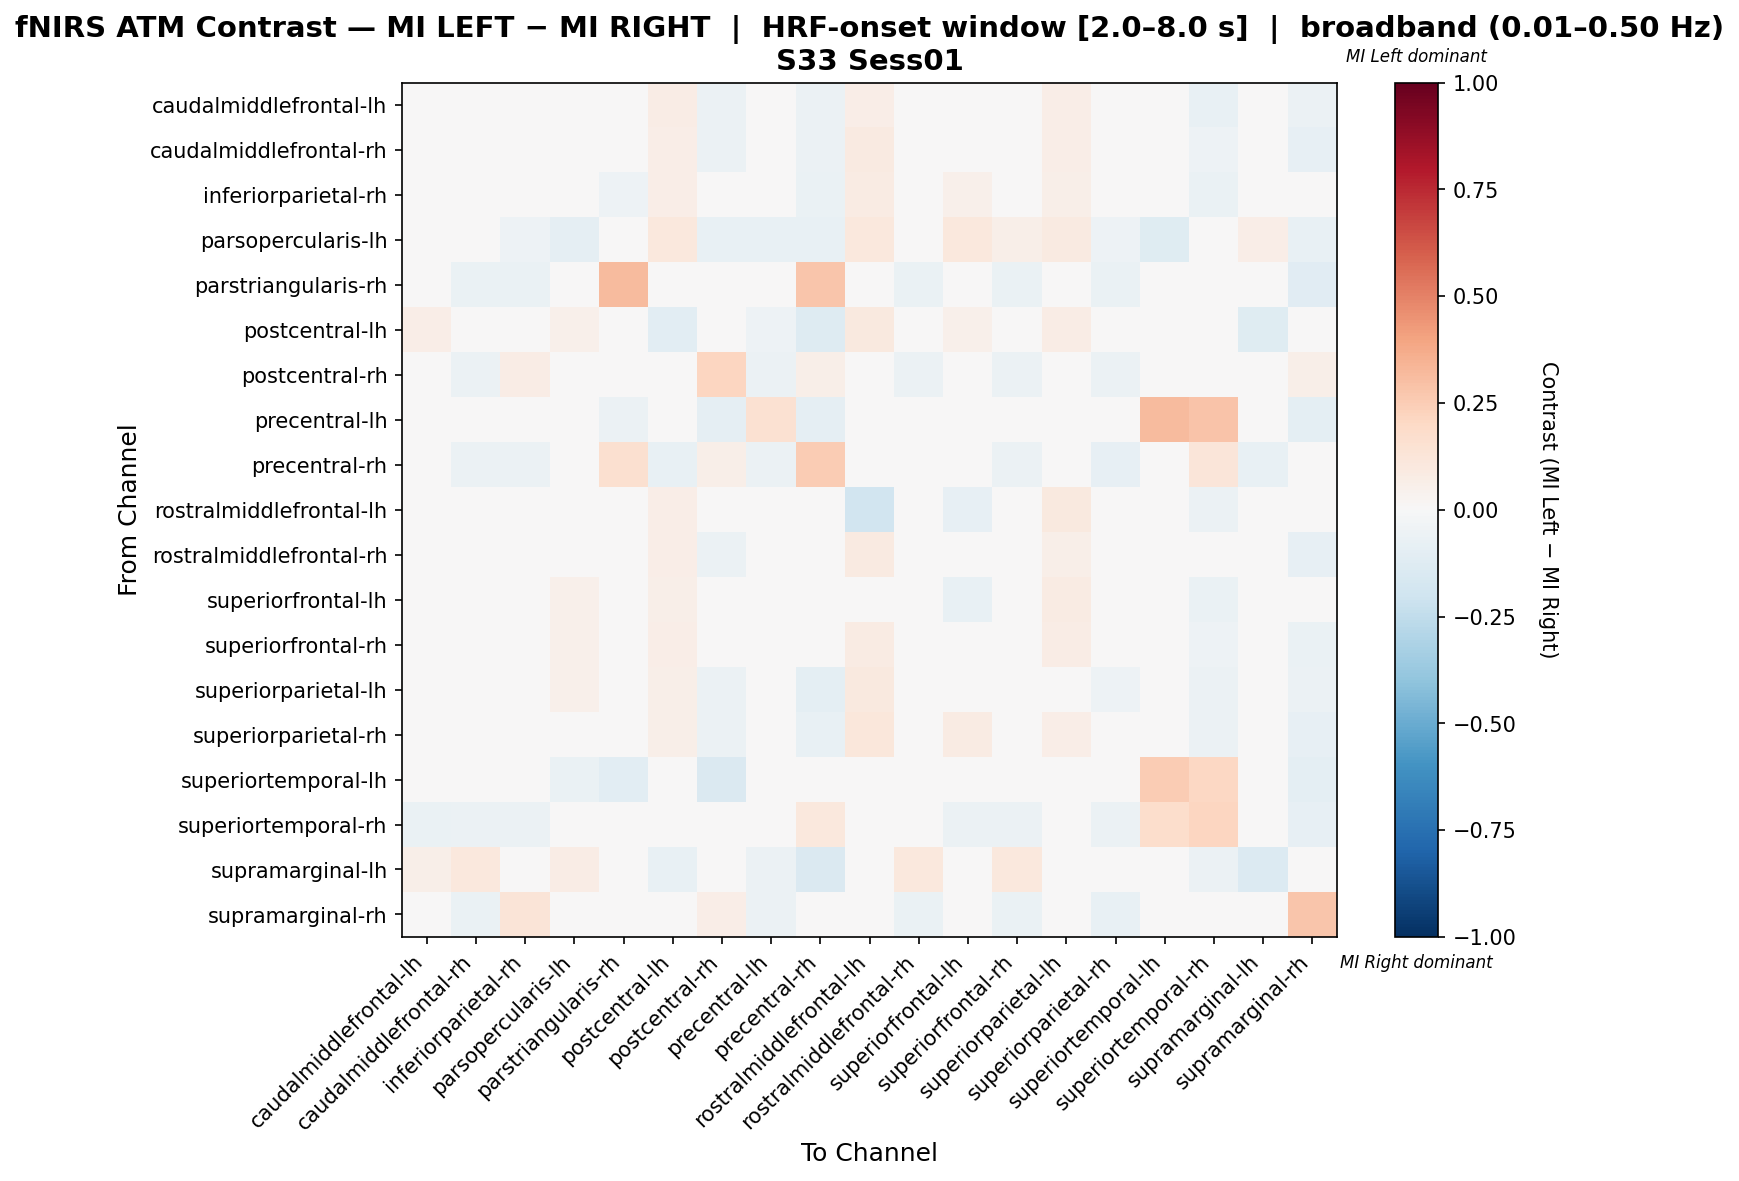

The data file committed next to this chart (first rows):
, caudalmiddlefrontal-lh, caudalmiddlefrontal-rh, inferiorparietal-rh, parsopercularis-lh, parstriangularis-rh, postcentral-lh, postcentral-rh, precentral-lh, precentral-rh, rostralmiddlefrontal-lh, rostralmiddlefrontal-rh, superiorfrontal-lh, superiorfrontal-rh, superiorparietal-lh, superiorparietal-rh, superiortemporal-lh, superiortemporal-rh, supramarginal-lh, supramarginal-rh
caudalmiddlefrontal-lh, -0.001282, 0.002244, -0.01218, 0.04551, -0.0375, 0.07404, -0.05833, -0.03333, -0.05833, 0.06442, 0.02564, 0.02788, 0.0234, 0.06827, -0.01731, 0.0, -0.075, 0.02019, -0.05833
caudalmiddlefrontal-rh, 0.03636, -0.005622, -0.02899, 0.04067, -0.04498, 0.06541, -0.05882, -0.02768, -0.05882, 0.09172, 0.01214, 0.03982, -0.008625, 0.06587, -0.035, 0.0, -0.0519, 0.04805, -0.07958
inferiorparietal-rh, 0.03061, -0.00705, 0.04285, 0.01163, -0.05439, 0.07, -0.04695, -0.02929, -0.06695, 0.085, 0.001318, 0.05153, -0.01123, 0.05571, -0.03297, 0.0, -0.06276, 0.01, -0.04705
parsopercularis-lh, 0.03101, 0.02125, -0.05192, -0.08804, 0.0, 0.1024, -0.07143, -0.07143, -0.07143, 0.1024, 0.02613, 0.1024, 0.05482, 0.0878, -0.05192, -0.119, 0.0, 0.06829, -0.07143
parstriangularis-rh, -0.03665, -0.06806, -0.06806, 0.0, 0.3195, 0.0, 0.02174, -0.04712, 0.281, 0.0, -0.06806, -0.02618, -0.06806, -0.02094, -0.06806, -0.04712, 0.01126, 0.0, -0.1152
postcentral-lh, 0.06509, 0.02124, 0.03951, 0.05185, 0.0, -0.1033, -0.03012, -0.05422, -0.1265, 0.09442, 0.04781, 0.05087, 0.04346, 0.0725, -0.007303, 0.0, -0.006024, -0.1231, -0.03614
postcentral-rh, -0.04594, -0.06007, 0.07326, -0.007067, 0.01822, -0.01767, 0.2132, -0.06007, 0.05913, 0.0, -0.06007, -0.02827, -0.05654, -0.02473, -0.06007, -0.03534, 0.04853, -0.01767, 0.06117
precentral-lh, -0.04082, -0.04592, -0.04592, -0.01531, -0.05612, -0.04592, -0.09184, 0.1503, -0.09184, 0.0, -0.04592, -0.02551, -0.03571, -0.02551, -0.04592, 0.3177, 0.2871, -0.04592, -0.09694
precentral-rh, -0.04483, -0.05862, -0.05862, -0.006897, 0.1617, -0.07241, 0.05603, -0.05517, 0.2509, 0.0, 0.003879, -0.02759, -0.05517, -0.04483, -0.08276, 0.0, 0.1202, -0.07241, -0.01336
rostralmiddlefrontal-lh, 0.009506, 0.0326, 0.03482, 0.04178, 0.0, 0.06506, -0.006944, -0.01389, -0.006944, -0.1919, 0.04186, -0.08538, 0.03264, 0.09516, 0.03946, 0.0, -0.0625, -0.01843, -0.006944
rostralmiddlefrontal-rh, 0.03455, -0.003622, -0.02902, 0.0435, -0.04678, 0.06801, -0.06107, -0.02672, -0.04971, 0.08798, -0.006549, 0.046, 0.0001952, 0.06135, -0.0347, 0.0, -0.04873, 0.04545, -0.08015
superiorfrontal-lh, 0.01921, 0.01076, 0.01065, 0.05036, -0.02846, 0.06007, -0.03252, -0.0122, -0.03252, 0.005352, 0.02942, -0.07115, -0.01143, 0.07873, 0.01544, 0.0, -0.06911, 0.009914, -0.03252
superiorfrontal-rh, 0.04651, -0.0137, -0.03316, 0.05385, -0.04483, 0.06808, -0.04828, -0.01724, -0.04828, 0.08267, 0.009549, 0.01459, -0.02767, 0.07586, -0.03828, 0.0, -0.05172, 0.04103, -0.06897
superiorparietal-lh, 0.04868, 0.02336, -0.009548, 0.05063, -0.04724, 0.05909, -0.05512, -0.02362, -0.09449, 0.0979, 0.02589, 0.04306, 0.04615, 0.01409, -0.05173, 0.0, -0.05512, -0.01686, -0.05512
superiorparietal-rh, 0.04864, 0.004975, -0.017, 0.01406, -0.04762, 0.06161, -0.05861, -0.02564, -0.07692, 0.1123, 0.0123, 0.083, 0.001312, 0.06834, -0.0266, 0.0, -0.05495, -0.01861, -0.08059
superiortemporal-lh, 0.0, 0.0, 0.0, -0.06667, -0.1067, 0.0, -0.1467, -0.01364, 0.0, -0.02667, 0.0, 0.0, 0.0, 0.0, 0.0, 0.2549, 0.2056, 0.0, -0.1002
superiortemporal-rh, -0.06792, -0.0566, -0.0566, 0.0, -0.003488, -0.003774, 0.00789, 0.01532, 0.1025, -0.03396, 0.004002, -0.0566, -0.0566, -0.02264, -0.0566, 0.1744, 0.2164, -0.02642, -0.07919
supramarginal-lh, 0.05628, 0.1039, 0.01948, 0.07143, 0.0, -0.07297, -0.03401, -0.06122, -0.1429, 0.04947, 0.1039, 0.04947, 0.1039, 0.03711, -0.04824, 0.0, -0.06122, -0.1336, -0.04082
supramarginal-rh, -0.04088, -0.06918, 0.1277, -0.006289, -0.02967, -0.01887, 0.06301, -0.0566, 0.003545, 0.0, -0.06289, -0.02516, -0.06918, -0.02201, -0.07233, 0.04128, -0.02407, -0.01887, 0.2805
